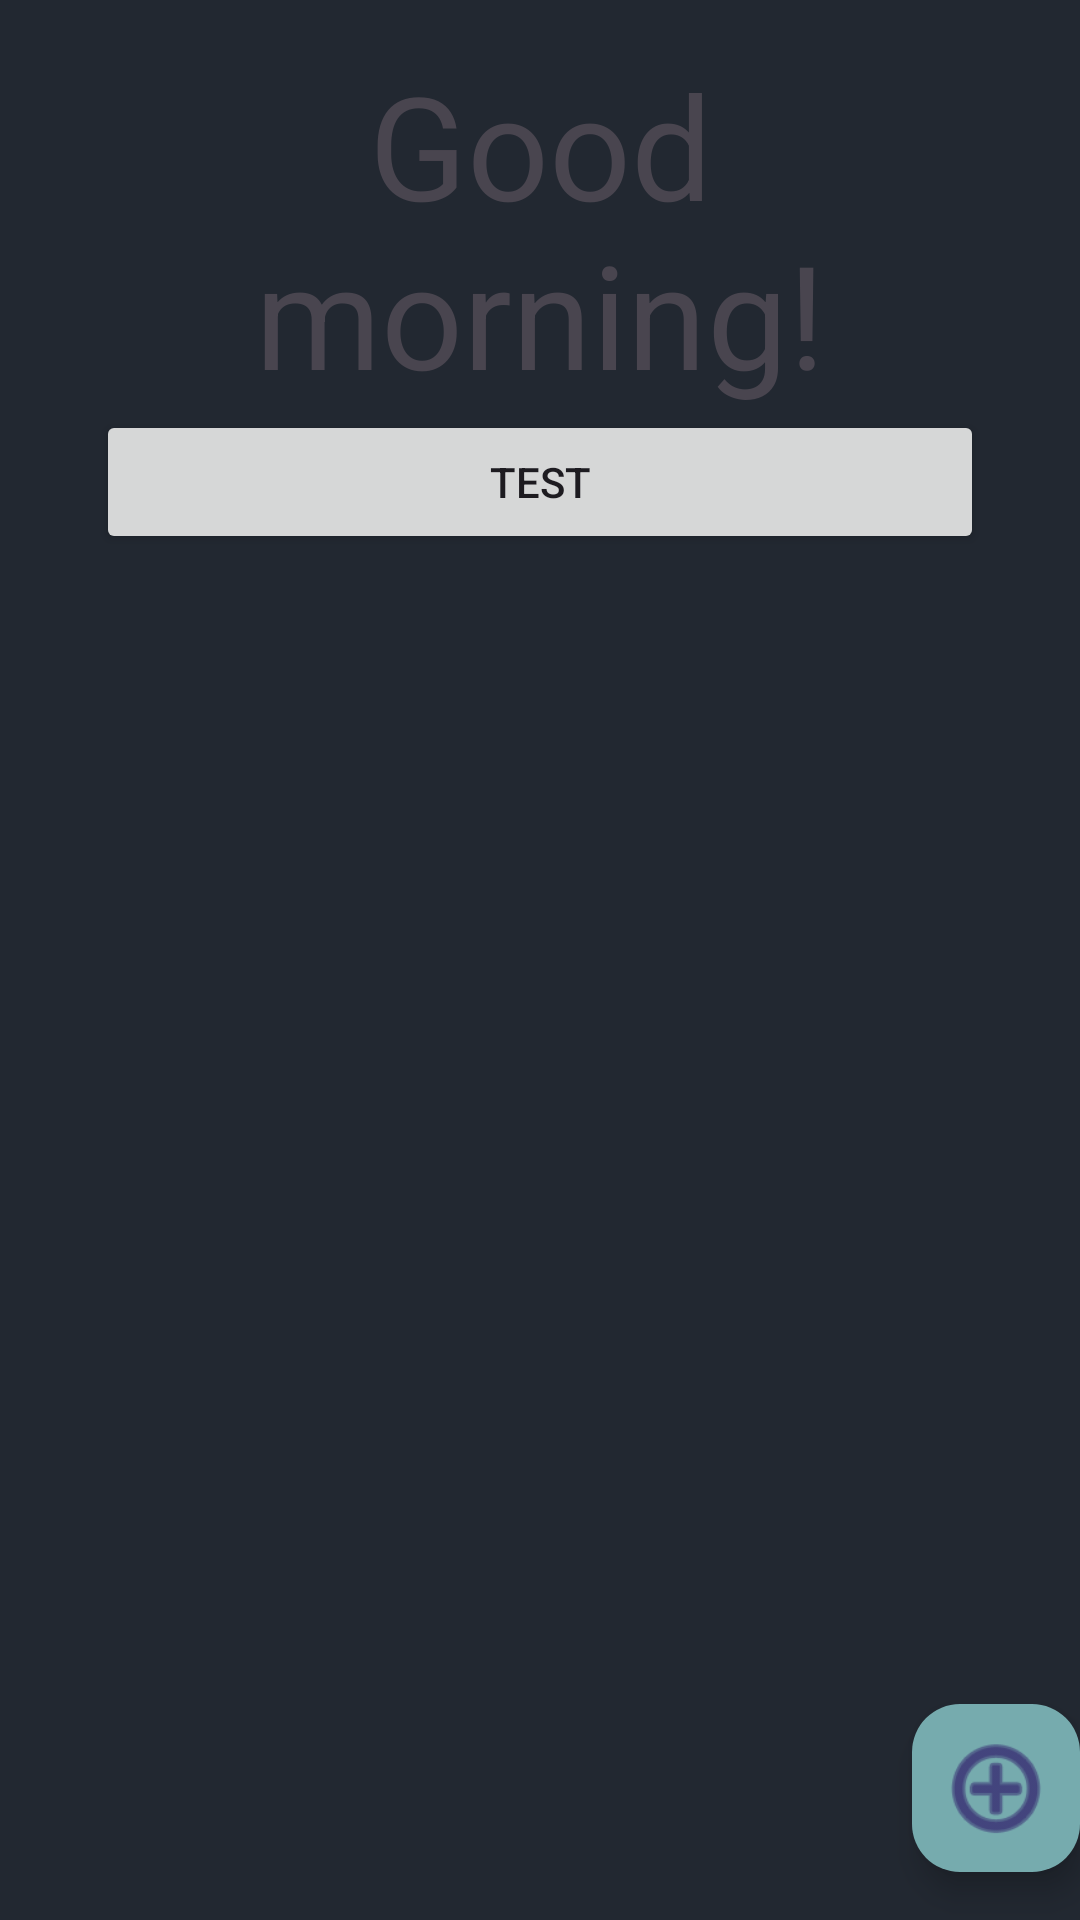

Layout XML and referenced resources for this Android screen:
<!-- AndroidManifest.xml: activity theme Theme.AiAssistant -->
<!-- res/layout/activity_main.xml -->
<?xml version="1.0" encoding="utf-8"?>
<androidx.coordinatorlayout.widget.CoordinatorLayout xmlns:android="http://schemas.android.com/apk/res/android"
    xmlns:app="http://schemas.android.com/apk/res-auto"
    xmlns:tools="http://schemas.android.com/tools"
    android:layout_width="match_parent"
    android:layout_height="match_parent"
    android:background="@color/background"
    android:backgroundTint="@color/background"
    android:fitsSystemWindows="true"
    tools:context=".MainActivity">

    <include
        layout="@layout/content_main"
        android:layout_width="wrap_content"
        android:layout_height="wrap_content" />

    <com.google.android.material.floatingactionbutton.FloatingActionButton
        android:id="@+id/fab"
        android:layout_width="wrap_content"
        android:layout_height="wrap_content"
        android:layout_gravity="bottom|end"
        android:layout_marginEnd="@dimen/fab_margin"
        android:layout_marginBottom="16dp"
        app:backgroundTint="@color/highlights"
        app:backgroundTintMode="add"
        app:maxImageSize="40dp"
        app:rippleColor="@color/element"
        app:srcCompat="@android:drawable/ic_menu_add" />

</androidx.coordinatorlayout.widget.CoordinatorLayout>
<!-- res/layout/content_main.xml (included above) -->
<?xml version="1.0" encoding="utf-8"?>
<androidx.constraintlayout.widget.ConstraintLayout xmlns:android="http://schemas.android.com/apk/res/android"
    xmlns:app="http://schemas.android.com/apk/res-auto"
    xmlns:tools="http://schemas.android.com/tools"
    android:layout_width="match_parent"
    android:layout_height="match_parent"
    android:background="@color/background"
    android:backgroundTint="@color/background"
    app:layout_behavior="@string/appbar_scrolling_view_behavior">

    <TextView
        android:id="@+id/greetingText"
        android:layout_height="wrap_content"
        android:layout_width="match_parent"
        android:layout_marginStart="32dp"
        android:layout_marginTop="16dp"
        android:layout_marginEnd="32dp"
        android:gravity="center_horizontal"
        android:text="Good morning!"
        android:textSize="48sp"
        app:layout_constraintEnd_toEndOf="parent"
        app:layout_constraintStart_toStartOf="parent"
        app:layout_constraintTop_toTopOf="parent" />

    <androidx.core.widget.NestedScrollView
        android:id="@+id/scrollview"
        android:layout_width="0dp"
        android:layout_height="wrap_content"
        android:layout_marginStart="32dp"
        android:layout_marginEnd="32dp"
        android:fillViewport="true"
        app:layout_constraintEnd_toEndOf="parent"
        app:layout_constraintStart_toStartOf="parent"
        app:layout_constraintTop_toBottomOf="@+id/greetingText">

        <LinearLayout
            android:layout_width="match_parent"
            android:layout_height="wrap_content"
            android:orientation="vertical">

            <Button
                android:id="@+id/testButton"
                android:layout_width="match_parent"
                android:layout_height="wrap_content"
                android:text="Test" />
        </LinearLayout>
    </androidx.core.widget.NestedScrollView>
</androidx.constraintlayout.widget.ConstraintLayout>
<!-- resources referenced by this layout -->
<resources>
  <color name="background">#222831</color>
  <color name="element">#31363F</color>
  <color name="highlights">#76ABAE</color>
  <style name="Theme.AiAssistant" parent="Base.Theme.AiAssistant" />
  <style name="Base.Theme.AiAssistant" parent="Theme.Material3.DayNight.NoActionBar">
          
          
      </style>
</resources>
